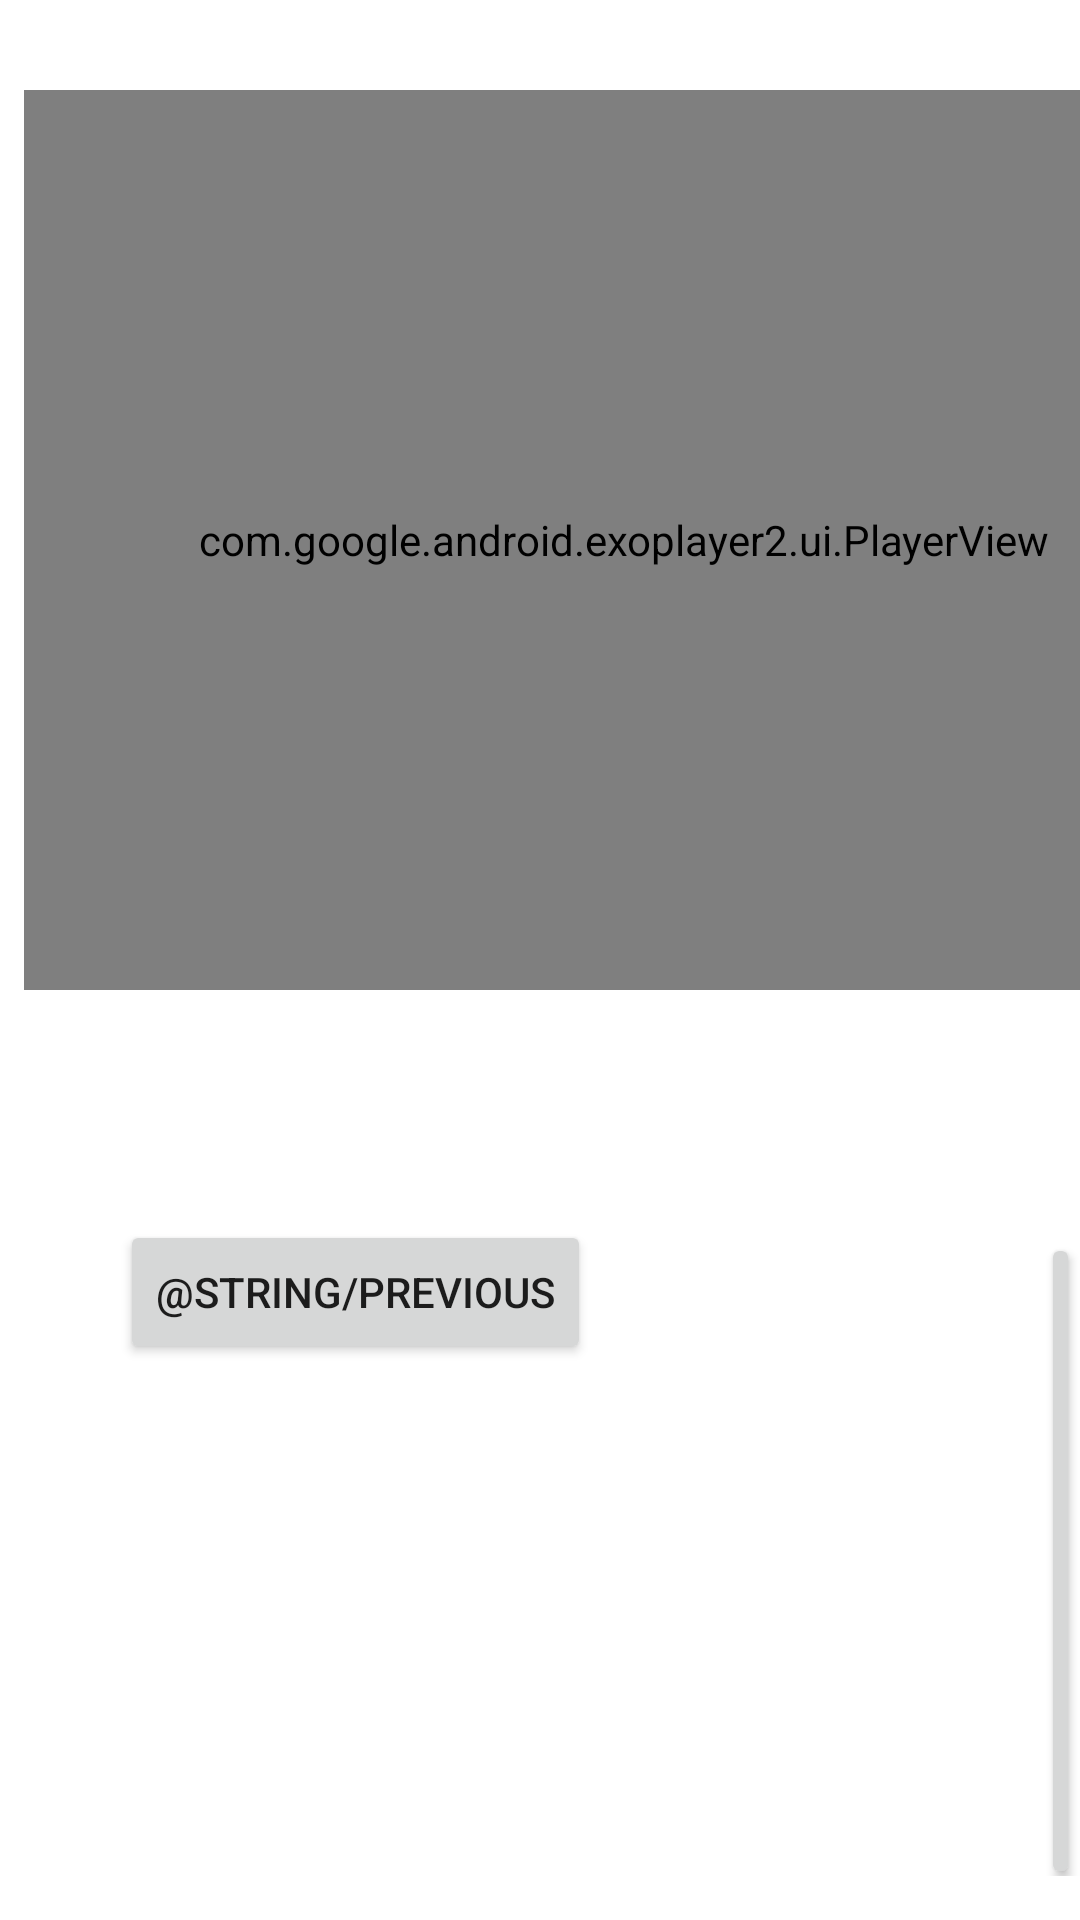

Reconstruct the res/layout file that produces this screen, plus the resources it refers to.
<!-- AndroidManifest.xml: application theme Theme.BakingApp2 -->
<!-- res/layout/fragment_step_detail.xml -->
<?xml version="1.0" encoding="utf-8"?>
<LinearLayout xmlns:android="http://schemas.android.com/apk/res/android"
    xmlns:tools="http://schemas.android.com/tools"
    android:layout_width="match_parent"
    android:layout_height="match_parent"
    android:orientation="vertical"
    tools:context=".StepDetailFragment">

    <com.google.android.exoplayer2.ui.PlayerView
        android:id="@+id/composerView"
        android:layout_width="400dp"
        android:layout_height="300dp"
        android:layout_marginLeft="8dp"
        android:layout_marginRight="8dp"
        android:layout_marginBottom="8dp"
        android:layout_marginTop="30dp"/>

    <TextView
        android:id="@+id/step_short_description"
        android:layout_width="match_parent"
        android:layout_height="wrap_content"
        android:layout_margin="5dp"
        android:textSize="20sp" />

    <TextView
        android:id="@+id/step_long_description"
        android:layout_width="match_parent"
        android:layout_height="wrap_content"
        android:layout_margin="5dp"
        android:textSize="16sp" />

    <LinearLayout
        android:layout_width="match_parent"
        android:layout_height="wrap_content"
        android:orientation="horizontal">

        <Button
            android:id="@+id/btn_next_step"
            android:layout_width="wrap_content"
            android:layout_height="wrap_content"
            android:text="@string/previous"
            android:layout_marginLeft="40dp" />

        <Button
            android:id="@+id/btn_previous_step"
            android:layout_width="wrap_content"
            android:layout_height="wrap_content"
            android:text="@string/next"
            android:layout_marginLeft="150dp" />

    </LinearLayout>


</LinearLayout>
<!-- resources referenced by this layout -->
<resources>
  <style name="Theme.BakingApp2" parent="Theme.MaterialComponents.DayNight.DarkActionBar">
          
          <item name="colorPrimary">@color/purple_500</item>
          <item name="colorPrimaryVariant">@color/purple_700</item>
          <item name="colorOnPrimary">@color/white</item>
          
          <item name="colorSecondary">@color/teal_200</item>
          <item name="colorSecondaryVariant">@color/teal_700</item>
          <item name="colorOnSecondary">@color/black</item>
          
          <item name="android:statusBarColor" tools:targetApi="l">?attr/colorPrimaryVariant</item>
          
      </style>
  <!-- not gathered from this repository: default colours our renderer supplied (Android Studio template values) -->
  <color name="purple_500">#FF6200EE</color>
  <color name="purple_700">#FF3700B3</color>
  <color name="teal_200">#FF03DAC5</color>
  <color name="teal_700">#FF018786</color>
  <color name="black">#FF000000</color>
  <color name="white">#FFFFFFFF</color>
</resources>
